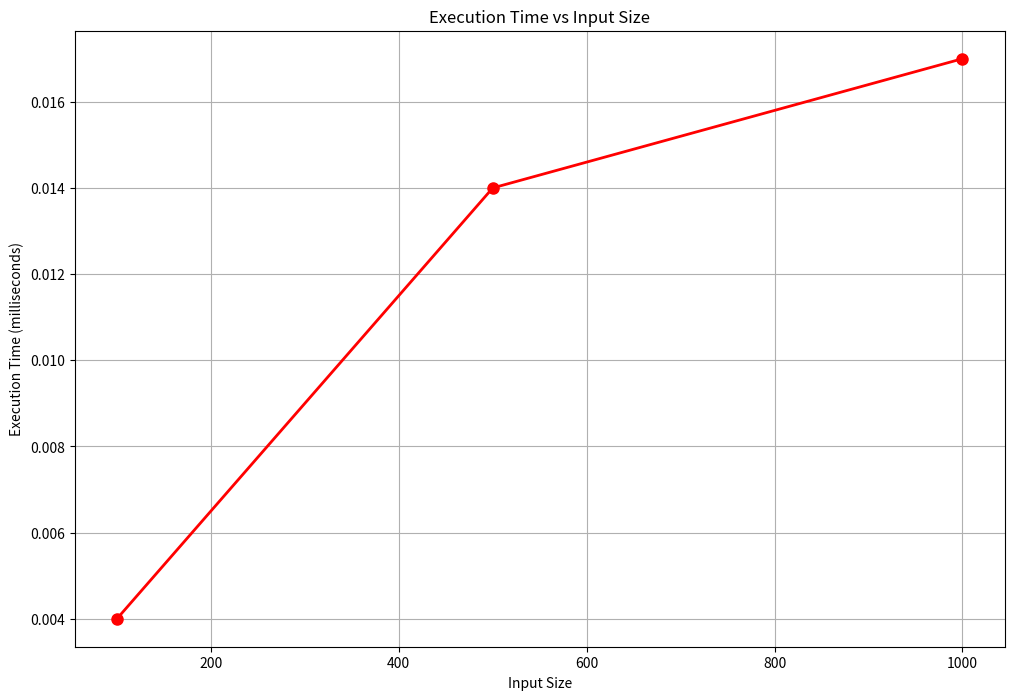
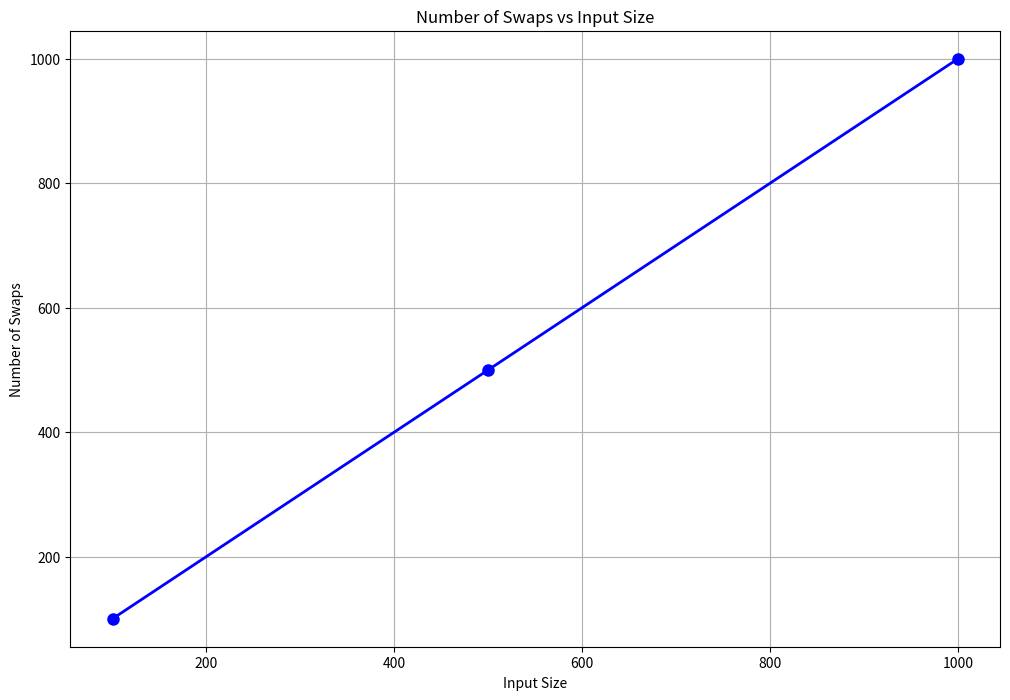
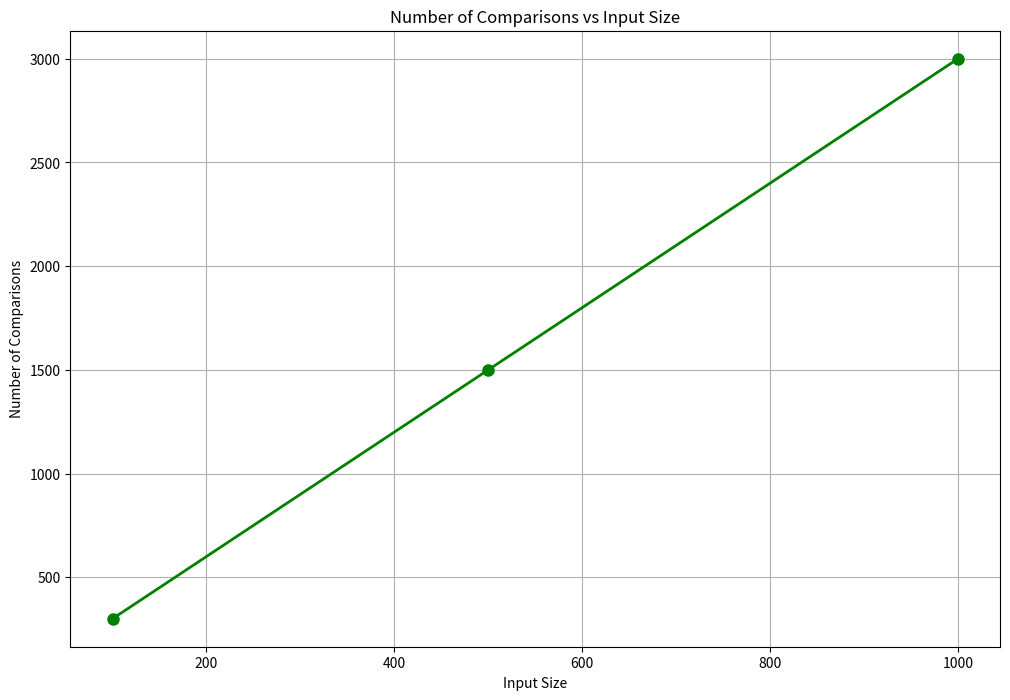
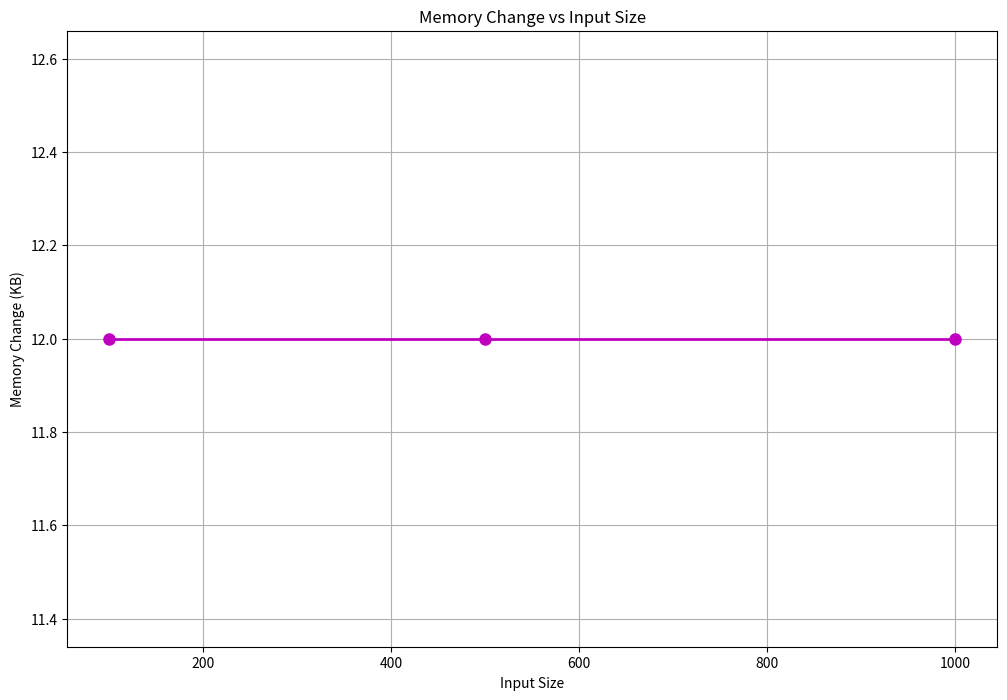

Write the Python code that produced these figures, in order.
import pandas as pd
import matplotlib.pyplot as plt

# Sample data
data = {
    'input_size': [100, 500, 1000],
    'execution_time_ms': [0.004, 0.014, 0.017],  # Adjusted for accuracy
    'number_of_swaps': [100, 500, 1000],
    'number_of_comparisons': [300, 1500, 3000],
    'memory_change_kb': [12, 12, 12]
}

# Create DataFrame
df = pd.DataFrame(data)

# Plot Execution Time
plt.figure(figsize=(12, 8))
plt.plot(df['input_size'], df['execution_time_ms'], marker='o', color='r', linestyle='-', linewidth=2, markersize=8)
plt.xlabel('Input Size')
plt.ylabel('Execution Time (milliseconds)')
plt.title('Execution Time vs Input Size')
plt.grid(True)
plt.show()

# Plot Number of Swaps
plt.figure(figsize=(12, 8))
plt.plot(df['input_size'], df['number_of_swaps'], marker='o', color='b', linestyle='-', linewidth=2, markersize=8)
plt.xlabel('Input Size')
plt.ylabel('Number of Swaps')
plt.title('Number of Swaps vs Input Size')
plt.grid(True)
plt.show()

# Plot Number of Comparisons
plt.figure(figsize=(12, 8))
plt.plot(df['input_size'], df['number_of_comparisons'], marker='o', color='g', linestyle='-', linewidth=2, markersize=8)
plt.xlabel('Input Size')
plt.ylabel('Number of Comparisons')
plt.title('Number of Comparisons vs Input Size')
plt.grid(True)
plt.show()

# Plot Memory Change
plt.figure(figsize=(12, 8))
plt.plot(df['input_size'], df['memory_change_kb'], marker='o', color='m', linestyle='-', linewidth=2, markersize=8)
plt.xlabel('Input Size')
plt.ylabel('Memory Change (KB)')
plt.title('Memory Change vs Input Size')
plt.grid(True)
plt.show()
